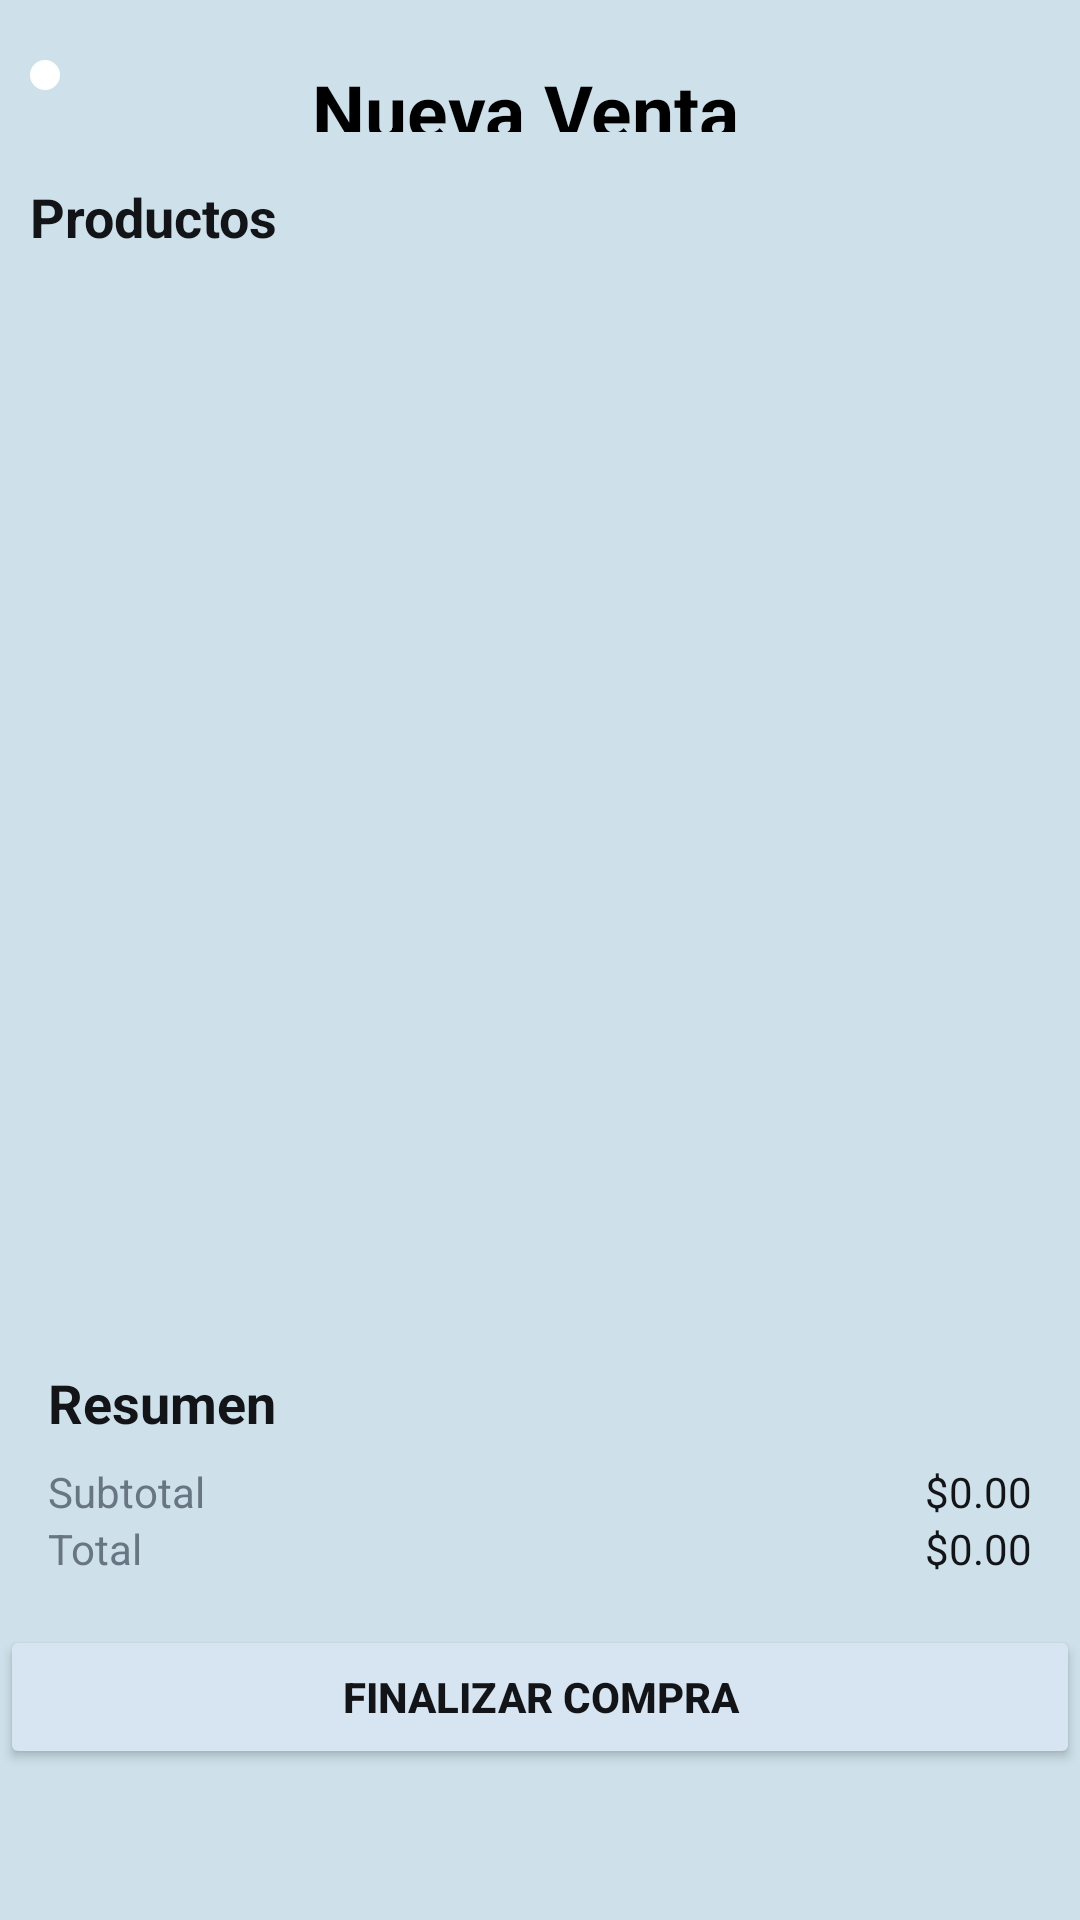

Android layout source for this screen:
<!-- AndroidManifest.xml: application theme Theme.SalesTapApp -->
<!-- res/layout/fragment_sale.xml -->
<?xml version="1.0" encoding="utf-8"?>
<FrameLayout xmlns:android="http://schemas.android.com/apk/res/android"
    xmlns:tools="http://schemas.android.com/tools"
    android:layout_width="match_parent"
    android:layout_height="match_parent"
    android:background="@color/myBackground"
    tools:context=".sales.ui.view.SaleFragment">

    <ScrollView
        android:layout_width="match_parent"
        android:layout_height="match_parent">

        <LinearLayout
            android:orientation="vertical"
            android:layout_width="match_parent"
            android:layout_height="wrap_content">

            
            
            <LinearLayout
                android:layout_width="match_parent"
                android:layout_height="wrap_content"
                android:layout_marginTop="20dp"
                android:orientation="horizontal"
                >

                <androidx.appcompat.widget.AppCompatImageButton
                    android:id="@+id/btnReturnSalesFrag"
                    style="@style/AppCompatImageButton_Rounded"
                    android:layout_width="wrap_content"
                    android:layout_height="wrap_content"
                    android:layout_marginLeft="10dp"
                    android:paddingVertical="5dp"
                    android:paddingLeft="10dp"
                    android:src="@drawable/baseline_arrow_back_ios_24"
                    android:textAlignment="center" />

                <TextView
                    android:id="@+id/tvTitelSales"
                    android:layout_width="310dp"
                    android:layout_height="match_parent"
                    android:text="@string/title_new_sales"
                    android:textAlignment="center"
                    android:textColor="@color/black"
                    android:textSize="25sp"
                    android:textStyle="bold" />

                <ImageButton
                    android:id="@+id/btnAddProductListSales"
                    android:layout_width="24dp"
                    android:layout_height="24dp"
                    android:layout_gravity="center"
                    android:layout_marginStart="3dp"
                    android:background="@android:color/transparent"
                    android:src="@drawable/baseline_add_24"/>

            </LinearLayout>

            


            

            <TextView
                android:layout_width="match_parent"
                android:layout_height="wrap_content"
                android:paddingTop="16dp"
                android:paddingStart="10dp"
                android:text="Productos"
                android:textColor="#121417"
                android:textSize="18sp"
                android:textStyle="bold" />

            <androidx.recyclerview.widget.RecyclerView
                android:id="@+id/rvSalesProductList"
                android:layout_width="match_parent"
                android:layout_height="350dp"
                android:layout_marginTop="5dp"
                />
            
            <TextView
                android:text="Resumen"
                android:textSize="18sp"
                android:textColor="#121417"
                android:textStyle="bold"
                android:paddingTop="16dp"
                android:layout_width="match_parent"
                android:layout_height="wrap_content"
                android:paddingHorizontal="16dp" />

            <LinearLayout
                android:layout_width="match_parent"
                android:layout_height="wrap_content"
                android:orientation="vertical"
                android:paddingTop="8dp"
                android:paddingHorizontal="16dp">

                <LinearLayout
                    android:layout_width="match_parent"
                    android:layout_height="wrap_content"
                    android:orientation="horizontal">

                    <TextView
                        android:text="Subtotal"
                        android:textColor="#687582"
                        android:textSize="14sp"
                        android:layout_weight="1"
                        android:layout_width="0dp"
                        android:layout_height="wrap_content" />

                    <TextView
                        android:id="@+id/subTotalSalesFrag"
                        android:text="$0.00"
                        android:textColor="#121417"
                        android:textSize="14sp"
                        android:gravity="end"
                        android:layout_weight="1"
                        android:layout_width="0dp"
                        android:layout_height="wrap_content" />
                </LinearLayout>

                <LinearLayout
                    android:layout_width="match_parent"
                    android:layout_height="wrap_content"
                    android:orientation="horizontal">

                    <TextView
                        android:text="Total"
                        android:textColor="#687582"
                        android:textSize="14sp"
                        android:layout_weight="1"
                        android:layout_width="0dp"
                        android:layout_height="wrap_content" />

                    <TextView
                        android:id="@+id/totalSalesFrag"
                        android:text="$0.00"
                        android:textColor="#121417"
                        android:textSize="14sp"
                        android:gravity="end"
                        android:layout_weight="1"
                        android:layout_width="0dp"
                        android:layout_height="wrap_content" />
                </LinearLayout>
            </LinearLayout>

            
            <Button
                android:id="@+id/btnSaveSale"
                android:layout_marginTop="16dp"
                android:layout_width="match_parent"
                android:layout_height="48dp"
                android:text="Finalizar Compra"
                android:backgroundTint="#d7e5f3"
                android:textColor="#121417"
                android:textStyle="bold" />

        </LinearLayout>
    </ScrollView>


</FrameLayout>
<!-- resources referenced by this layout -->
<resources>
  <color name="black">#FF000000</color>
  <color name="myBackground">#CEE1EA</color>
  <string name="title_new_sales">Nueva Venta</string>
  <style name="AppCompatImageButton_Rounded">
          <item name="android:background">@drawable/rounded_button_background</item>
      </style>
  <style name="Theme.SalesTapApp" parent="Base.Theme.SalesTapApp" />
  <!-- drawable rounded_button_background (drawable) -->
  <?xml version="1.0" encoding="utf-8"?>
  <shape xmlns:android="http://schemas.android.com/apk/res/android"
      android:shape="oval">
      <corners android:radius="20dp" /> 
      <solid android:color="@color/white" /> 
  </shape>
  <style name="Base.Theme.SalesTapApp" parent="Theme.Material3.DayNight.NoActionBar">
          
          
      </style>
  <color name="white">#FFFFFFFF</color>
</resources>
